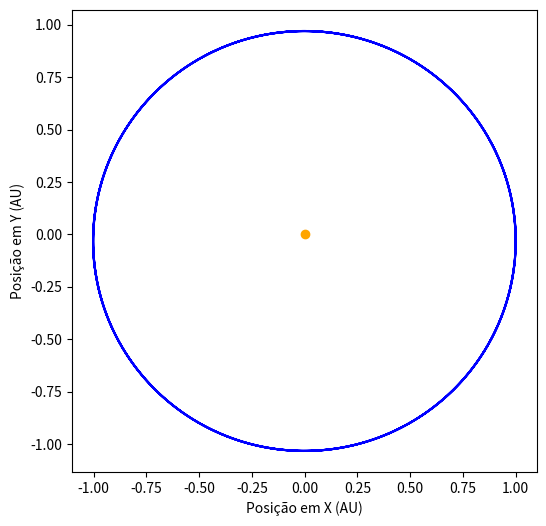

Generate this figure with matplotlib:
import numpy as np
import matplotlib.pyplot as plt

t0 = 0.0
tf = 4.0
dt = 0.01
v0 = 2 * np.pi
x0 = 1.0

G = 4 * np.pi**2

t = np.arange(t0, tf, dt)
x = np.zeros(np.size(t))
y = np.zeros(np.size(t))
vx = np.zeros(np.size(t))
vy = np.zeros(np.size(t))
ax = np.zeros(np.size(t))
ay = np.zeros(np.size(t))

x[0] = x0
y[0] = 0
vx[0] = 0
vy[0] = v0
N=len(t)
 
for i in range(N-1):
    r = np.sqrt(x[i]**2 + y[i]**2)
    ax = -G * x[i] / r**3
    ay = -G * y[i] / r**3
    
    vx[i+1] = vx[i] + ax * dt
    vy[i+1] = vy[i] + ay * dt
    x[i+1] = x[i] + vx[i+1] * dt
    y[i+1] = y[i] + vy[i+1] * dt


plt.figure(figsize=(6,6))
plt.plot(x, y, label="Órbita da Terra", color='b')
plt.scatter(0, 0, color='orange', label="Sol")  
plt.xlabel("Posição em X (AU)")
plt.ylabel("Posição em Y (AU)")

plt.show()

print("Sim, é possivel obter elipses, e que concordam com as leis de Kepler.")